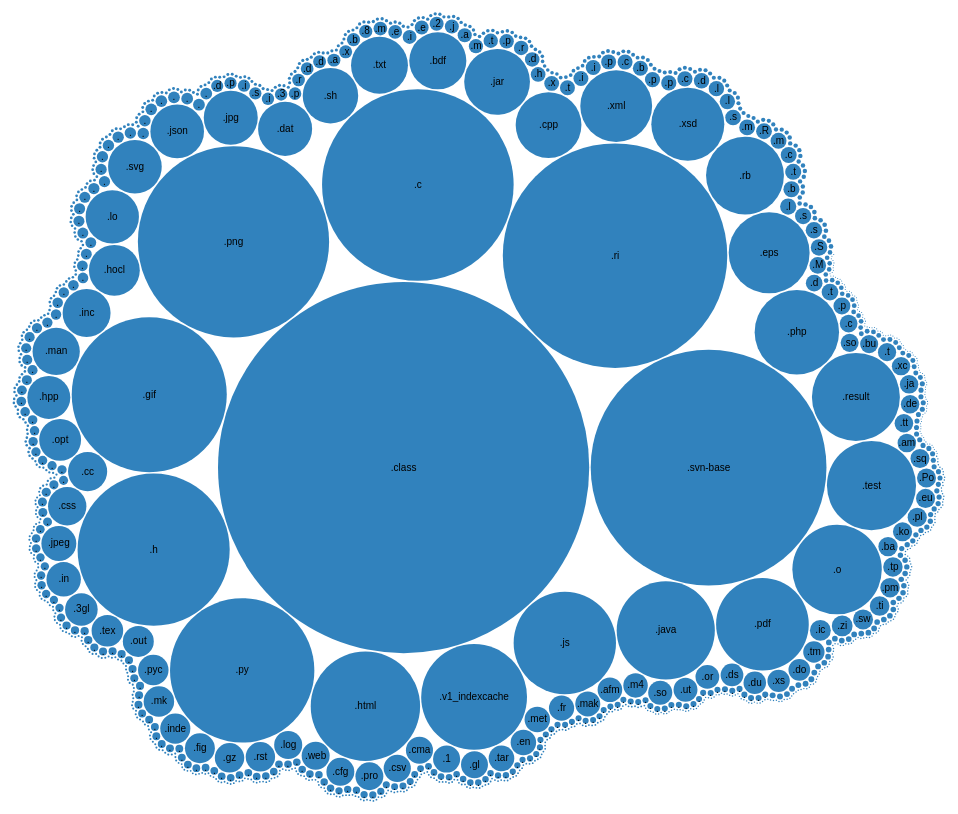
D3 v3 page, settled after 480 driven frames (8 s of simulated time); the page loaded 1 data file(s).



var diameter = 960,
    format = d3.format(",d"),
    color = d3.scale.category20c();

var bubble = d3.layout.pack()
    .sort(null)
    .size([diameter, diameter])
    .padding(1.5);

var svg = d3.select("body").append("svg")
    .attr("width", diameter)
    .attr("height", diameter)
    .attr("class", "bubble");

 queue().defer(d3.json, "./json_data/flare_extensions_occur.json").await(function(error, root) {
  var node = svg.selectAll(".node")
      .data(bubble.nodes(classes(root))
      .filter(function(d) { return !d.children; }))
    .enter().append("g")
      .attr("class", "node")
      .attr("transform", function(d) { return "translate(" + d.x + "," + d.y + ")"; });

  node.append("title")
      .text(function(d) { return d.className + ": " + format(d.value); });

  node.append("circle")
      .attr("r", function(d) { return d.r; })
      .style("fill", function(d) { return color(d.packageName); });

  node.append("text")
      .attr("dy", ".3em")
      .style("text-anchor", "middle")
      .text(function(d) { return d.className.substring(0, d.r / 3); });
});

// Returns a flattened hierarchy containing all leaf nodes under the root.
function classes(root) {
  var classes = [];

  function recurse(name, node) {
    if (node.children) node.children.forEach(function(child) { recurse(node.name, child); });
    else classes.push({packageName: name, className: node.name, value: node.size});
  }

  recurse(null, root);
  return {children: classes};
}

d3.select(self.frameElement).style("height", diameter + "px");



### data: json_data/flare_extensions_occur.json
{
 "name": "flare",
 "children": [
  {
   "name": ".class",
   "size": 128037
  },
  {
   "name": ".svn-base",
   "size": 51655
  },
  {
   "name": ".ri",
   "size": 46809
  },
  {
   "name": ".c",
   "size": 34102
  },
  {
   "name": ".png",
   "size": 33983
  },
  {
   "name": ".gif",
   "size": 22336
  },
  {
   "name": ".h",
   "size": 21499
  },
  {
   "name": ".py",
   "size": 19360
  },
  "... 1,280 more items"
 ]
}